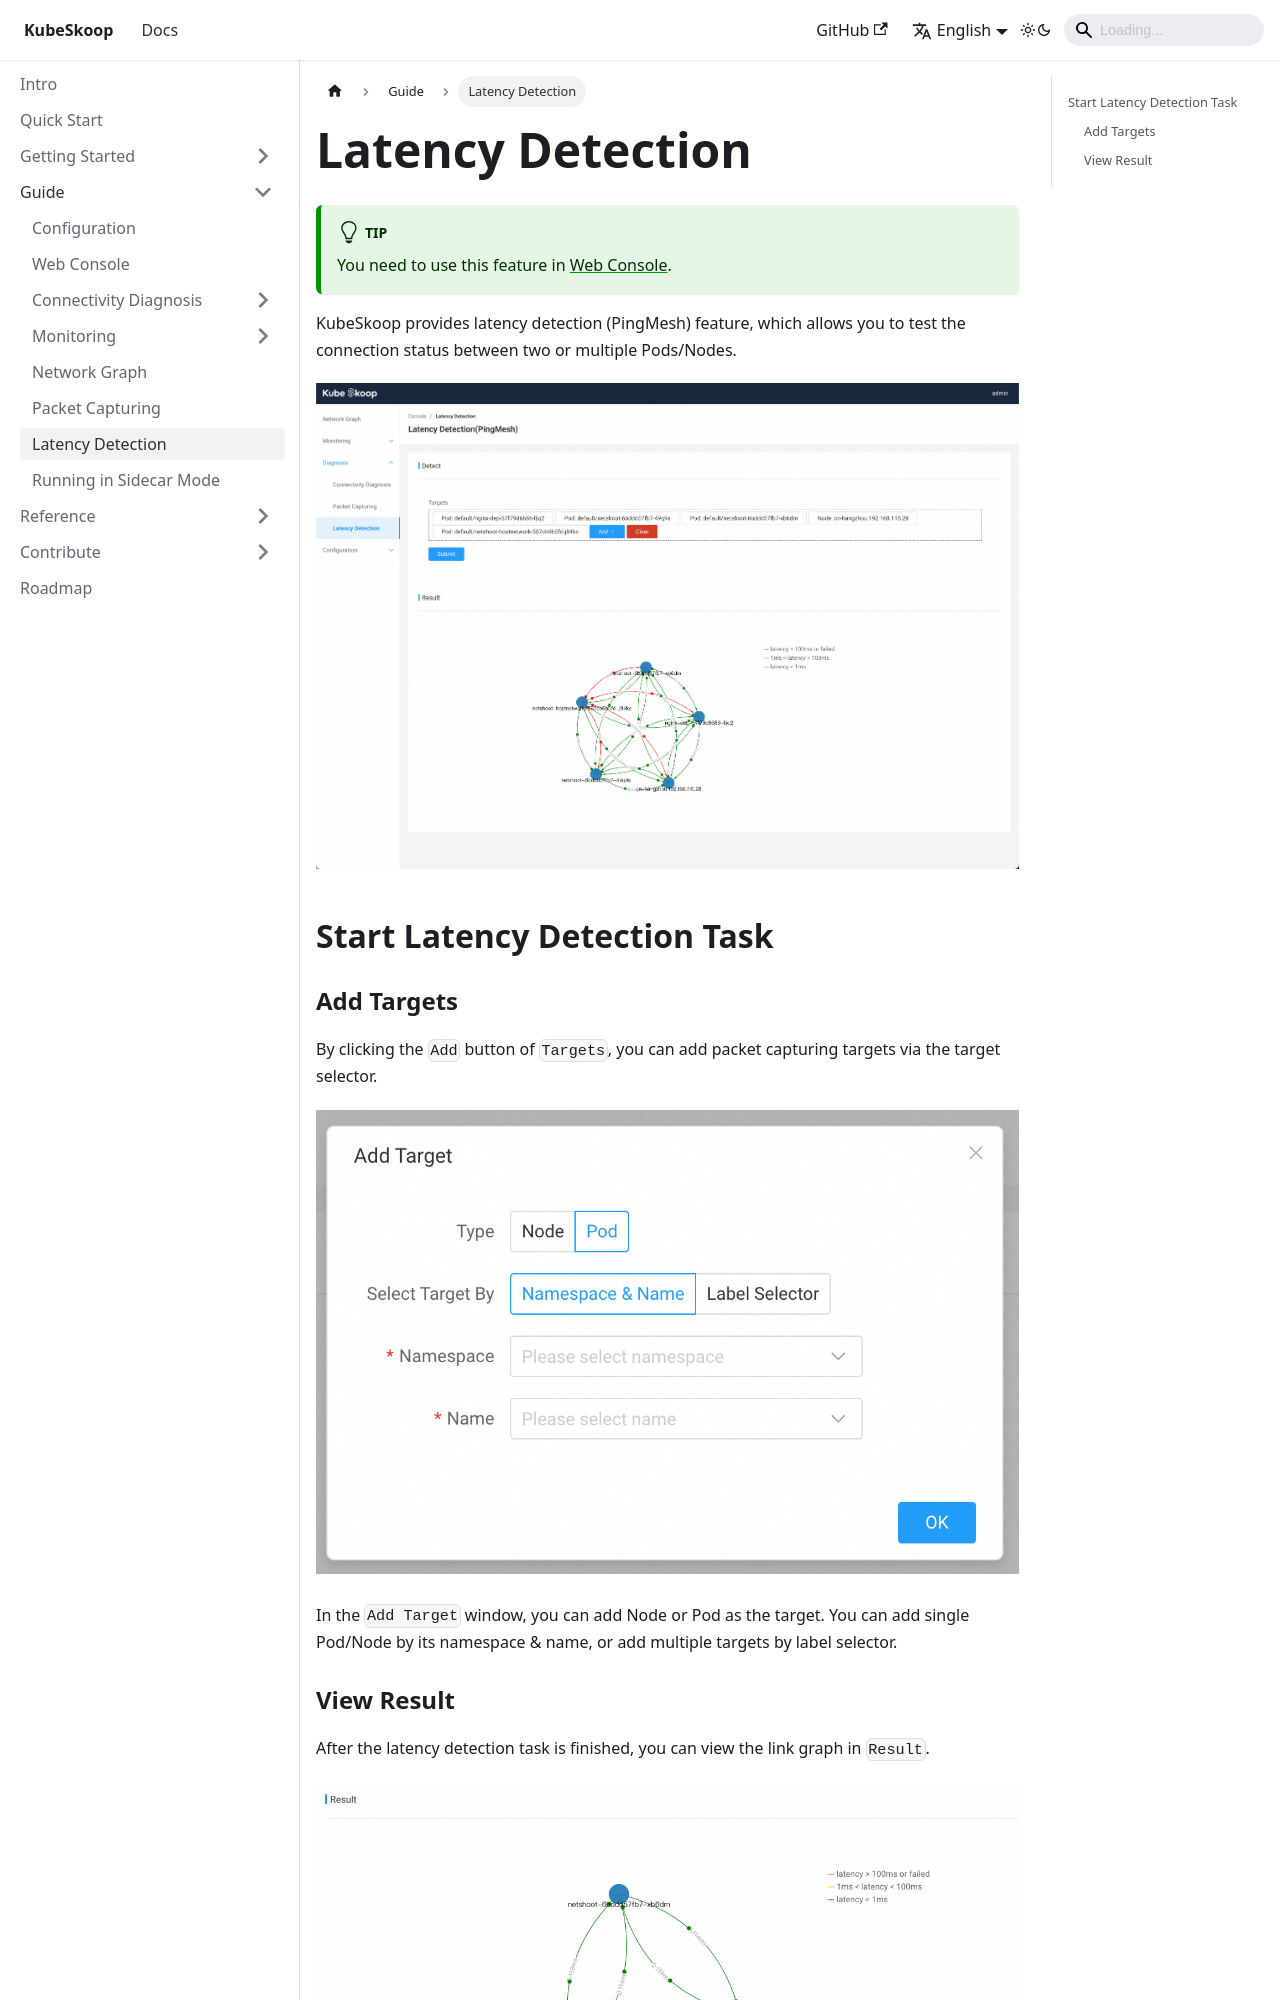

repository: kubeskoop/kubeskoop.github.io · page: docs/guide/latency-detection.html · generator: docusaurus

---
sidebar_position: 6
---

# Latency Detection

:::tip
You need to use this feature in [Web Console](./web-console.md).
:::

KubeSkoop provides latency detection (PingMesh) feature,
which allows you to test the connection status between two or multiple Pods/Nodes.

![Ping Mesh](/img/ping_mesh.jpg)

## Start Latency Detection Task

### Add Targets

By clicking the `Add` button of `Targets`, you can add packet capturing targets via the target selector.

![Add Targets](/img/latency-detection-add-target.jpg)

In the `Add Target` window, you can add Node or Pod as the target. You can add single Pod/Node by its namespace & name,
or add multiple targets by label selector.
